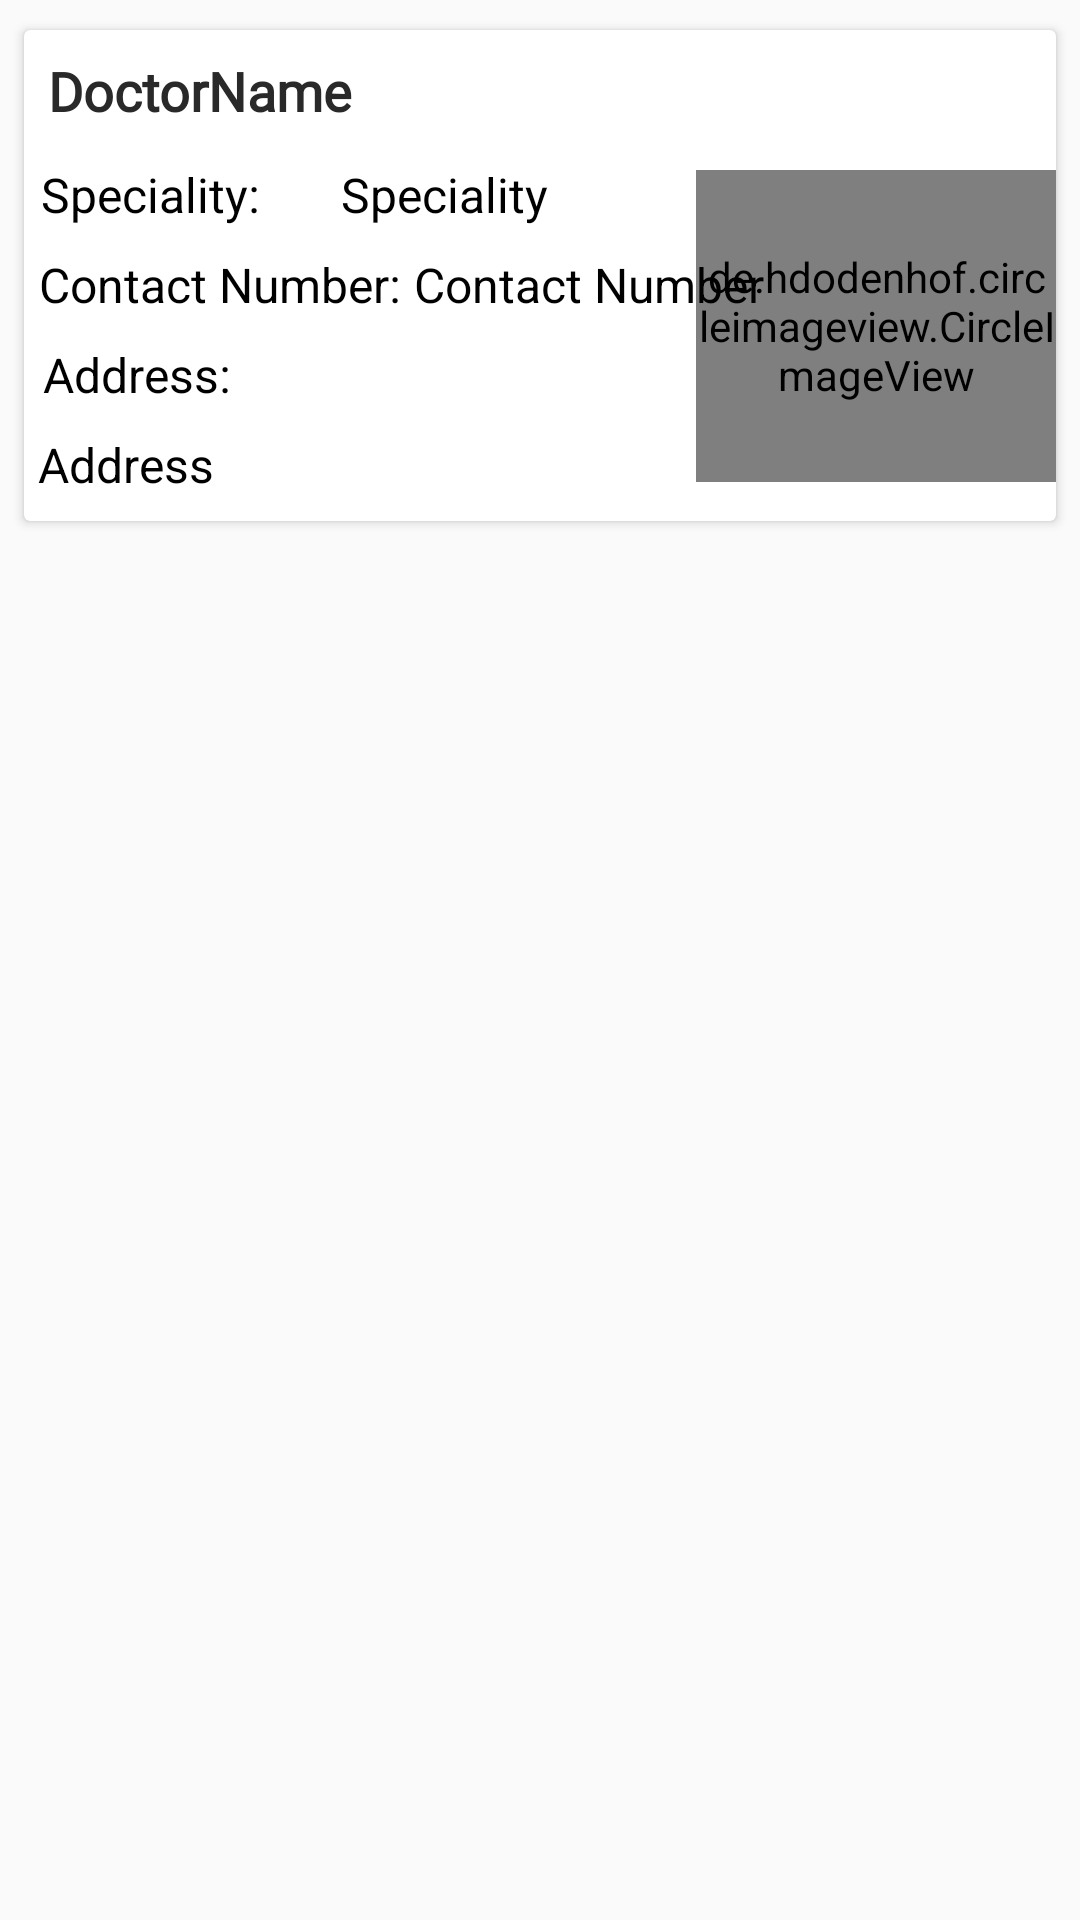

Write the Android layout XML for this screen, with the resource values it uses.
<!-- AndroidManifest.xml: application theme AppTheme -->
<!-- res/layout/contact_list_item.xml -->
<?xml version="1.0" encoding="utf-8"?>
<androidx.constraintlayout.widget.ConstraintLayout
    xmlns:android="http://schemas.android.com/apk/res/android"
    xmlns:app="http://schemas.android.com/apk/res-auto"
    xmlns:tools="http://schemas.android.com/tools"
    android:layout_width="match_parent"
    android:layout_height="wrap_content">
    <androidx.cardview.widget.CardView
        android:layout_width="match_parent"
        android:layout_height="wrap_content"
        android:layout_marginEnd="8dp"
        android:layout_marginStart="8dp"
        android:layout_marginTop="10dp"
        app:layout_constraintEnd_toEndOf="parent"
        app:layout_constraintHorizontal_bias="0.0"
        app:layout_constraintStart_toStartOf="parent"
        app:layout_constraintTop_toTopOf="parent">

        <androidx.constraintlayout.widget.ConstraintLayout
            android:layout_width="match_parent"
            android:layout_height="wrap_content">

            <de.hdodenhof.circleimageview.CircleImageView
                android:id="@+id/contactProfilePic"
                android:layout_width="120dp"
                android:layout_height="104dp"
                android:layout_marginTop="8dp"
                android:src="@drawable/profile_placeholder"
                app:layout_constraintBottom_toBottomOf="parent"
                app:layout_constraintEnd_toEndOf="parent"
                app:layout_constraintHorizontal_bias="1.0"
                app:layout_constraintStart_toStartOf="@+id/contactUsername"
                app:layout_constraintTop_toTopOf="parent"
                app:layout_constraintVertical_bias="0.75" />

            <TextView
                android:id="@+id/contactUsername"
                android:layout_width="317dp"
                android:layout_height="36dp"
                android:layout_marginStart="8dp"
                android:layout_marginTop="8dp"
                android:fontFamily="@font/acme"
                android:text="@string/doctorname"
                android:textColor="#2a2929"
                android:textSize="18sp"
                android:textStyle="bold"
                app:layout_constraintStart_toStartOf="parent"
                app:layout_constraintTop_toTopOf="parent" />

            <TextView
                android:id="@+id/SpecialityIndicator"
                android:layout_width="95dp"
                android:layout_height="30dp"
                android:layout_marginBottom="8dp"
                android:text="Speciality:"
                android:textColor="@android:color/background_dark"
                android:textSize="16sp"
                app:layout_constraintBottom_toBottomOf="parent"
                app:layout_constraintEnd_toEndOf="parent"
                app:layout_constraintHorizontal_bias="0.023"
                app:layout_constraintStart_toStartOf="parent"
                app:layout_constraintTop_toBottomOf="@+id/contactUsername"
                app:layout_constraintVertical_bias="0.0" />


            <TextView
                android:id="@+id/Speciality"
                android:layout_width="165dp"
                android:layout_height="30dp"
                android:layout_marginBottom="8dp"
                android:text="@string/speciality"
                android:textColor="@android:color/background_dark"
                android:textSize="16sp"
                app:layout_constraintBottom_toBottomOf="parent"
                app:layout_constraintEnd_toEndOf="parent"
                app:layout_constraintHorizontal_bias="0.062"
                app:layout_constraintStart_toEndOf="@+id/SpecialityIndicator"
                app:layout_constraintTop_toBottomOf="@+id/contactUsername"
                app:layout_constraintVertical_bias="0.0" />

            <TextView
                android:id="@+id/contactTextMessage"
                android:layout_width="wrap_content"
                android:layout_height="30dp"
                android:text="Contact Number:"
                android:textColor="@android:color/background_dark"
                android:textSize="16sp"
                app:layout_constraintBottom_toBottomOf="parent"
                app:layout_constraintEnd_toEndOf="parent"
                app:layout_constraintHorizontal_bias="0.023"
                app:layout_constraintStart_toStartOf="parent"
                app:layout_constraintTop_toBottomOf="@+id/SpecialityIndicator"
                app:layout_constraintVertical_bias="0." />

            <TextView
                android:id="@+id/contactNumber"
                android:layout_width="141dp"
                android:layout_height="30dp"
                android:layout_marginBottom="8dp"
                android:text="@string/contact_number"
                android:textColor="@android:color/background_dark"
                android:textSize="16sp"
                app:layout_constraintBottom_toBottomOf="parent"
                app:layout_constraintEnd_toEndOf="parent"
                app:layout_constraintHorizontal_bias="0.055"
                app:layout_constraintStart_toEndOf="@+id/contactTextMessage"
                app:layout_constraintTop_toBottomOf="@+id/SpecialityIndicator"
                app:layout_constraintVertical_bias="0.0" />

            <TextView
                android:id="@+id/addressIndication"
                android:layout_width="wrap_content"
                android:layout_height="30dp"
                android:layout_marginBottom="8dp"
                android:text="Address:"
                android:textColor="@android:color/background_dark"
                android:textSize="16sp"
                app:layout_constraintBottom_toBottomOf="parent"
                app:layout_constraintEnd_toEndOf="parent"
                app:layout_constraintHorizontal_bias="0.023"
                app:layout_constraintStart_toStartOf="parent"
                app:layout_constraintTop_toBottomOf="@+id/contactNumber"
                app:layout_constraintVertical_bias="0.0" />

            <TextView
                android:id="@+id/Address"
                android:layout_width="280dp"
                android:layout_height="wrap_content"
                android:layout_marginBottom="8dp"
                android:text="@string/address"
                android:textColor="@android:color/background_dark"
                android:textSize="16sp"
                app:layout_constraintBottom_toBottomOf="parent"
                app:layout_constraintEnd_toEndOf="parent"
                app:layout_constraintHorizontal_bias="0.072"
                app:layout_constraintStart_toStartOf="parent"
                app:layout_constraintTop_toBottomOf="@+id/addressIndication"
                app:layout_constraintVertical_bias="1.0" />

            <ImageView
                android:id="@+id/Dial_image"
                android:layout_width="30dp"
                android:layout_height="30dp"
                app:layout_constraintBottom_toBottomOf="parent"
                app:layout_constraintEnd_toEndOf="parent"
                app:layout_constraintHorizontal_bias="0.671"
                app:layout_constraintStart_toStartOf="parent"
                app:layout_constraintTop_toBottomOf="@+id/contactNumber"
                app:layout_constraintVertical_bias="0.125"
                app:srcCompat="@drawable/baseline_contact_phone_black_18" />


        </androidx.constraintlayout.widget.ConstraintLayout>
    </androidx.cardview.widget.CardView>

</androidx.constraintlayout.widget.ConstraintLayout>
<!-- resources referenced by this layout -->
<resources>
  <string name="address">Address</string>
  <string name="contact_number">Contact Number</string>
  <string name="doctorname">DoctorName</string>
  <string name="speciality">Speciality</string>
  <style name="AppTheme" parent="Theme.AppCompat.Light.NoActionBar">
          
          <item name="android:forceDarkAllowed">true</item>
          <item name="colorPrimary">@color/colorPrimary</item>
          <item name="colorPrimaryDark">@color/colorPrimaryDark</item>
          <item name="colorAccent">@color/colorAccent</item>
      </style>
  <color name="colorPrimary">#8BC34A</color>
  <color name="colorPrimaryDark">#8BC34A</color>
  <color name="colorAccent">#f63044</color>
</resources>
